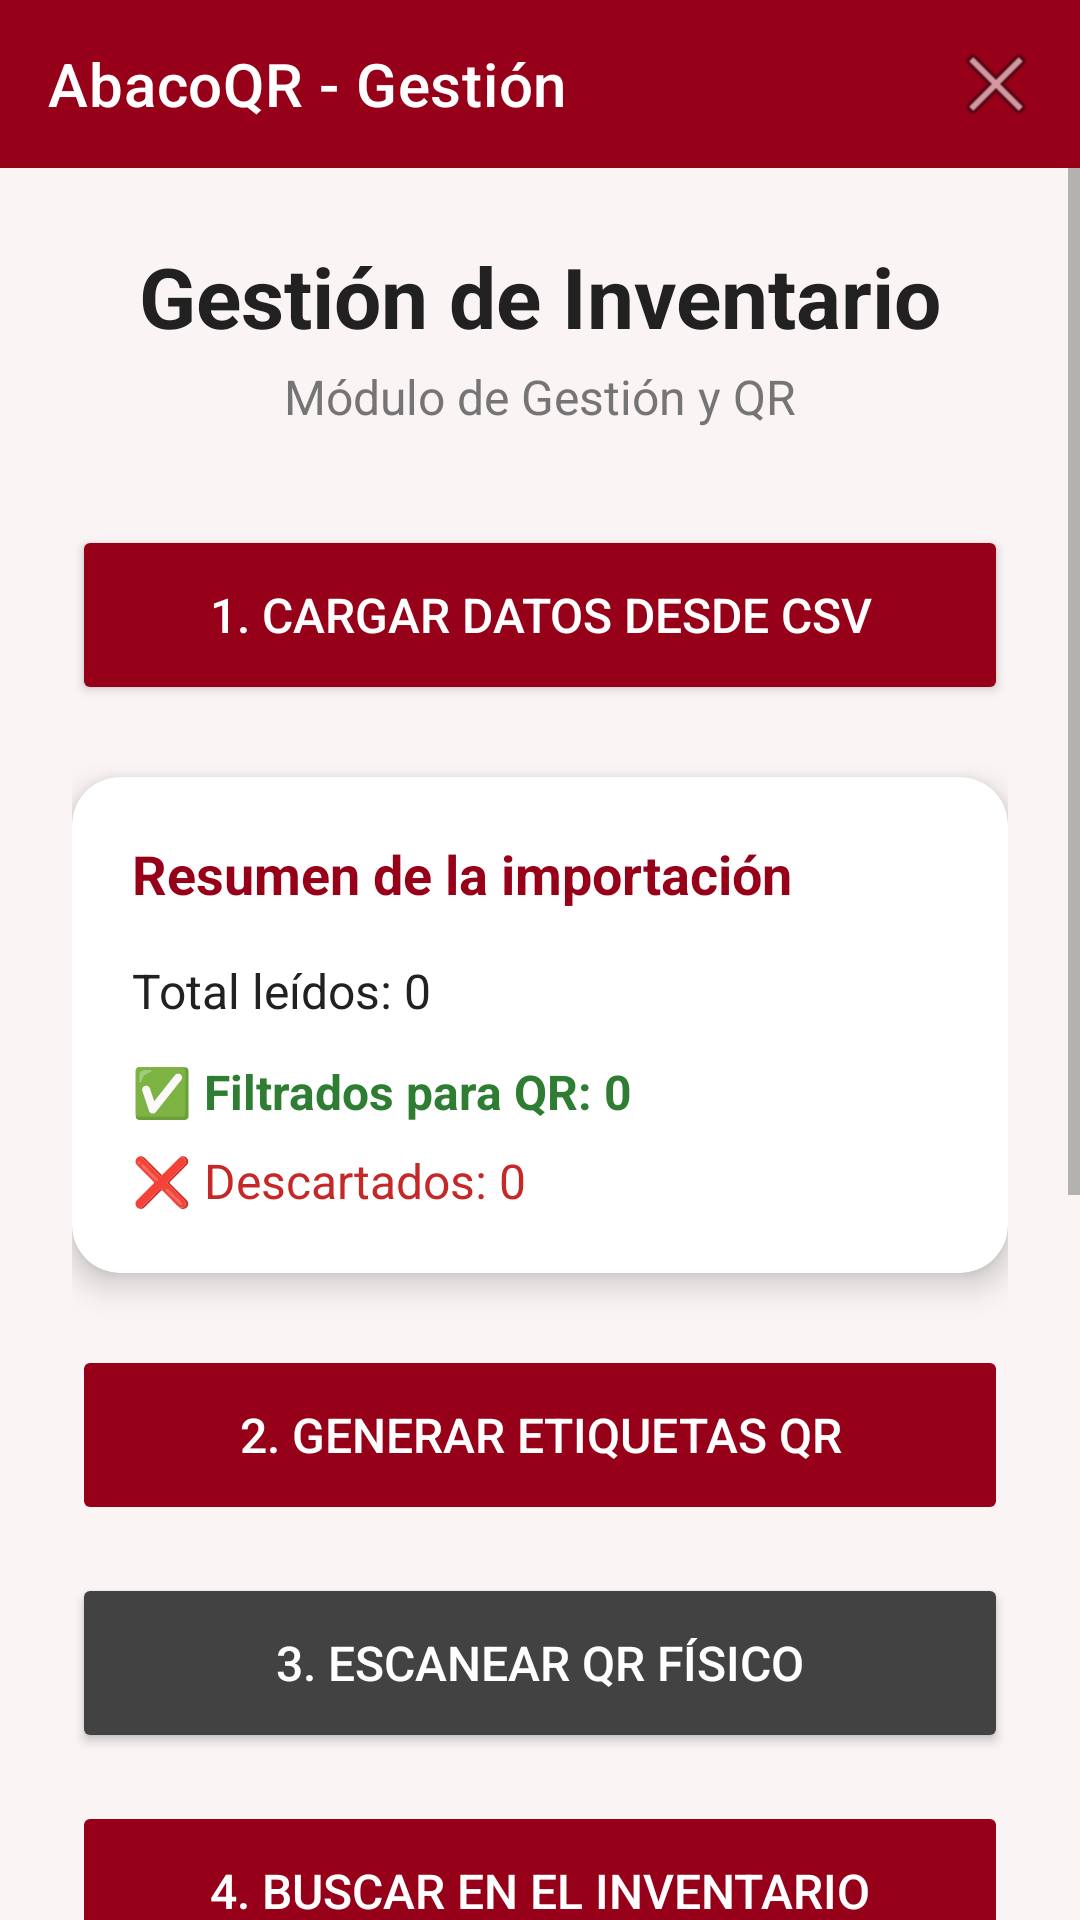

Produce the Android XML layout that renders to this screen, including the resource entries it uses.
<!-- AndroidManifest.xml: activity theme Theme.AbacoQR -->
<!-- res/layout/activity_main.xml -->
<?xml version="1.0" encoding="utf-8"?>
<androidx.coordinatorlayout.widget.CoordinatorLayout xmlns:android="http://schemas.android.com/apk/res/android"
    xmlns:app="http://schemas.android.com/apk/res-auto"
    xmlns:tools="http://schemas.android.com/tools"
    android:layout_width="match_parent"
    android:layout_height="match_parent"
    android:background="?android:colorBackground"
    android:fitsSystemWindows="true">

    <LinearLayout
        android:layout_width="match_parent"
        android:layout_height="match_parent"
        android:orientation="vertical">

        
        <com.google.android.material.appbar.AppBarLayout
            android:layout_width="match_parent"
            android:layout_height="wrap_content"
            android:background="#960018">
            <androidx.appcompat.widget.Toolbar
                android:id="@+id/toolbar_main"
                android:layout_width="match_parent"
                android:layout_height="?attr/actionBarSize"
                app:title="AbacoQR - Gestión"
                app:titleTextColor="@android:color/white"
                app:menu="@menu/main_menu" />
        </com.google.android.material.appbar.AppBarLayout>

        <ScrollView
            android:layout_width="match_parent"
            android:layout_height="match_parent"
            android:fillViewport="true">

            <androidx.constraintlayout.widget.ConstraintLayout
                android:id="@+id/main_content"
                android:layout_width="match_parent"
                android:layout_height="wrap_content"
                android:padding="24dp">

                <TextView
                    android:id="@+id/tvTitulo"
                    android:layout_width="wrap_content"
                    android:layout_height="wrap_content"
                    android:text="Gestión de Inventario"
                    android:textColor="?android:textColorPrimary"
                    android:textSize="28sp"
                    android:textStyle="bold"
                    app:layout_constraintEnd_toEndOf="parent"
                    app:layout_constraintStart_toStartOf="parent"
                    app:layout_constraintTop_toTopOf="parent" />

                <TextView
                    android:id="@+id/tvSubtitulo"
                    android:layout_width="wrap_content"
                    android:layout_height="wrap_content"
                    android:layout_marginTop="4dp"
                    android:text="Módulo de Gestión y QR"
                    android:textColor="?android:textColorSecondary"
                    android:textSize="16sp"
                    app:layout_constraintEnd_toEndOf="parent"
                    app:layout_constraintStart_toStartOf="parent"
                    app:layout_constraintTop_toBottomOf="@id/tvTitulo" />

                <Button
                    android:id="@+id/btnCargarCsv"
                    android:layout_width="match_parent"
                    android:layout_height="60dp"
                    android:layout_marginTop="32dp"
                    android:text="1. Cargar datos desde CSV"
                    android:textColor="#FFFFFF"
                    android:textSize="16sp"
                    app:backgroundTint="#960018"
                    app:cornerRadius="12dp"
                    app:layout_constraintTop_toBottomOf="@id/tvSubtitulo" />

                <com.google.android.material.card.MaterialCardView
                    android:id="@+id/panelEstadisticas"
                    android:layout_width="match_parent"
                    android:layout_height="wrap_content"
                    android:layout_marginTop="24dp"
                    app:cardBackgroundColor="?colorSurface"
                    app:cardCornerRadius="16dp"
                    app:cardElevation="6dp"
                    app:layout_constraintTop_toBottomOf="@id/btnCargarCsv">

                    <LinearLayout
                        android:layout_width="match_parent"
                        android:layout_height="wrap_content"
                        android:orientation="vertical"
                        android:padding="20dp">

                        <TextView
                            android:layout_width="wrap_content"
                            android:layout_height="wrap_content"
                            android:layout_marginBottom="16dp"
                            android:text="Resumen de la importación"
                            android:textColor="?colorPrimary"
                            android:textSize="18sp"
                            android:textStyle="bold" />

                        <TextView
                            android:id="@+id/tvTotal"
                            android:layout_width="wrap_content"
                            android:layout_height="wrap_content"
                            android:text="Total leídos: 0"
                            android:textColor="?android:textColorPrimary"
                            android:textSize="16sp" />

                        <TextView
                            android:id="@+id/tvActivos"
                            android:layout_width="wrap_content"
                            android:layout_height="wrap_content"
                            android:layout_marginTop="12dp"
                            android:text="✅ Filtrados para QR: 0"
                            android:textColor="#2E7D32"
                            android:textSize="16sp"
                            android:textStyle="bold" />

                        <TextView
                            android:id="@+id/tvInoperativos"
                            android:layout_width="wrap_content"
                            android:layout_height="wrap_content"
                            android:layout_marginTop="8dp"
                            android:text="❌ Descartados: 0"
                            android:textColor="#C62828"
                            android:textSize="16sp" />
                    </LinearLayout>
                </com.google.android.material.card.MaterialCardView>

                <Button
                    android:id="@+id/btnGenerarPdf"
                    android:layout_width="match_parent"
                    android:layout_height="60dp"
                    android:layout_marginTop="24dp"
                    android:enabled="false"
                    android:text="2. Generar etiquetas QR"
                    android:textColor="#FFFFFF"
                    android:textSize="16sp"
                    app:backgroundTint="#960018"
                    app:cornerRadius="12dp"
                    app:layout_constraintTop_toBottomOf="@id/panelEstadisticas" />

                <Button
                    android:id="@+id/btnEscanearQr"
                    android:layout_width="match_parent"
                    android:layout_height="60dp"
                    android:layout_marginTop="16dp"
                    android:text="3. Escanear QR físico"
                    android:textColor="#FFFFFF"
                    android:textSize="16sp"
                    app:backgroundTint="#424242"
                    app:cornerRadius="12dp"
                    app:layout_constraintTop_toBottomOf="@id/btnGenerarPdf" />

                <Button
                    android:id="@+id/btnIrABusqueda"
                    android:layout_width="match_parent"
                    android:layout_height="60dp"
                    android:layout_marginTop="16dp"
                    android:text="4. Buscar en el Inventario"
                    android:textColor="#FFFFFF"
                    android:textSize="16sp"
                    android:enabled="false"
                    app:backgroundTint="#960018"
                    app:cornerRadius="12dp"
                    app:layout_constraintTop_toBottomOf="@id/btnEscanearQr" />

                <Button
                    android:id="@+id/btnGuardarFinal"
                    android:layout_width="match_parent"
                    android:layout_height="60dp"
                    android:layout_marginTop="16dp"
                    android:text="5. Guardar Cambios en CSV"
                    android:textColor="#FFFFFF"
                    android:textSize="16sp"
                    android:enabled="false"
                    app:backgroundTint="#2E7D32"
                    app:cornerRadius="12dp"
                    app:layout_constraintTop_toBottomOf="@id/btnIrABusqueda" />

                
                <Button
                    android:id="@+id/btnExportarCompartir"
                    android:layout_width="match_parent"
                    android:layout_height="60dp"
                    android:layout_marginTop="16dp"
                    android:text="6. Exportar y Compartir CSV"
                    android:textColor="#FFFFFF"
                    android:textSize="16sp"
                    android:enabled="false"
                    app:backgroundTint="#1976D2"
                    app:cornerRadius="12dp"
                    app:layout_constraintTop_toBottomOf="@id/btnGuardarFinal" />

                <Button
                    android:id="@+id/btnVerHistorial"
                    style="@style/Widget.MaterialComponents.Button.TextButton"
                    android:layout_width="0dp"
                    android:layout_height="wrap_content"
                    android:layout_marginTop="16dp"
                    android:text="Ver Historial de Cambios"
                    android:textColor="#424242"
                    app:layout_constraintBottom_toBottomOf="parent"
                    app:layout_constraintEnd_toEndOf="parent"
                    app:layout_constraintStart_toStartOf="parent"
                    app:layout_constraintTop_toBottomOf="@id/btnExportarCompartir" />

                <Button
                    android:id="@+id/btnManualUsuario"
                    android:layout_width="match_parent"
                    android:layout_height="60dp"
                    android:layout_marginTop="16dp"
                    android:text="Manual de Usuario 📖"
                    android:textColor="#FFFFFF"
                    android:textSize="16sp"
                    app:backgroundTint="#1976D2"
                    app:cornerRadius="12dp"
                    app:layout_constraintTop_toBottomOf="@id/btnVerHistorial" />

            </androidx.constraintlayout.widget.ConstraintLayout>
        </ScrollView>
    </LinearLayout>

    <com.google.android.material.floatingactionbutton.FloatingActionButton
        android:id="@+id/fab_add_dispositivo"
        android:layout_width="wrap_content"
        android:layout_height="wrap_content"
        android:layout_gravity="bottom|end"
        android:layout_margin="24dp"
        android:contentDescription="Añadir nuevo equipo"
        android:src="@android:drawable/ic_input_add"
        app:backgroundTint="#960018"
        app:tint="@android:color/white"
        android:visibility="gone" />

</androidx.coordinatorlayout.widget.CoordinatorLayout>
<!-- resources referenced by this layout -->
<resources>
  <style name="Theme.AbacoQR" parent="Base.Theme.AbacoQR" />
  <style name="Base.Theme.AbacoQR" parent="Theme.MaterialComponents.DayNight.NoActionBar">
          
          <item name="colorPrimary">#960018</item>
          <item name="colorPrimaryVariant">#7a0013</item>
          <item name="colorOnPrimary">@android:color/white</item>
          <item name="colorAccent">#960018</item>
          
          
          <item name="android:colorBackground">#FAF4F4</item>
          <item name="colorSurface">@android:color/white</item>
          <item name="colorOnSurface">#212121</item>
          
          
          <item name="android:textColorPrimary">#212121</item>
          <item name="android:textColorSecondary">#757575</item>
      </style>
</resources>
